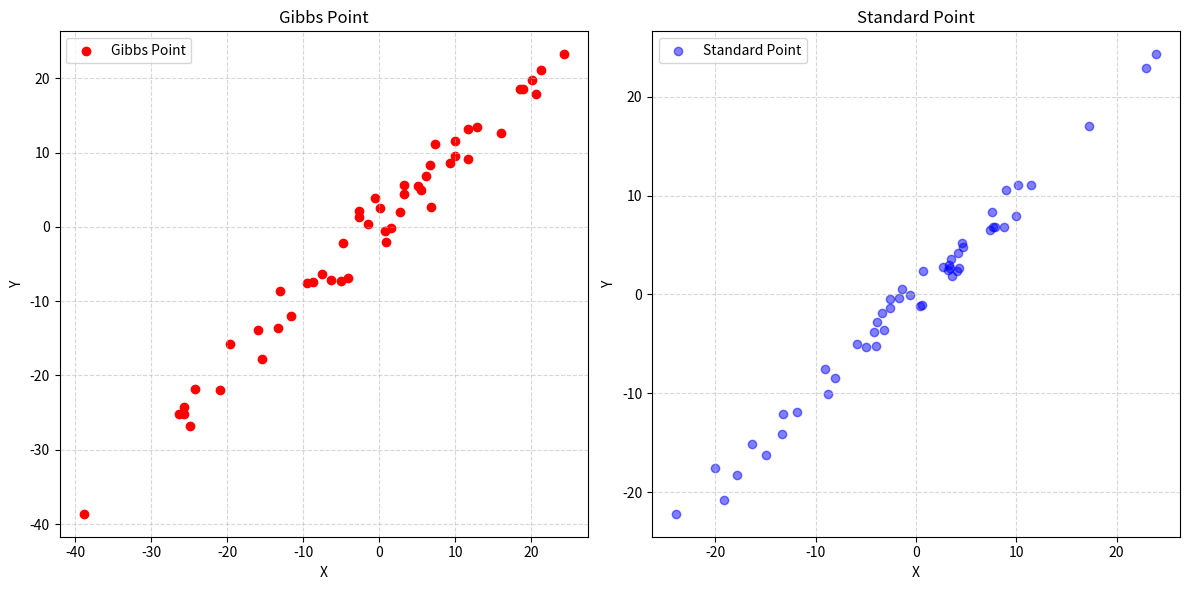

Generate this figure with matplotlib:
import numpy as np
import matplotlib.pyplot as plt

# 生成标准的点，便于与吉布斯采样后对比是否正确

mean = np.array([0, 0])
a = 100
b = 99
cov_matrix = np.array([[100, 99], [99, 100]])
standard_point = np.random.multivariate_normal(mean, cov_matrix, 50)

# 迭代次数
iterations = 100
x_list = []
y_list = []
for _ in range(50):
    x = np.random.randn()
    y = np.random.randn()
    for _ in range(iterations):
        x = np.random.normal(b * y / a, a - b ** 2 / a)
        y = np.random.normal(b * x / a, a - b ** 2 / a)
    x_list.append(x)
    y_list.append(y)

# plt.figure(figsize=(8, 6))
# plt.scatter(x_list, y_list, c='red', label='Gibbs Point')
# plt.scatter(standard_point[:, 0], standard_point[:, 1], c='blue', label='Standard Point', alpha=0.5)
# plt.xlabel('X')
# plt.ylabel('Y')
# plt.title('Comparison of Gibbs Point and Standard Point')
# plt.legend()
# plt.grid(True, linestyle='--', alpha=0.5)
# plt.tight_layout()
# plt.show()

fig, axs = plt.subplots(nrows=1, ncols=2, figsize=(12, 6))

# 绘制吉布斯采样点的图
axs[0].scatter(x_list, y_list, c='red', label='Gibbs Point')
axs[0].set_xlabel('X')
axs[0].set_ylabel('Y')
axs[0].set_title('Gibbs Point')

# 绘制标准点的图
axs[1].scatter(standard_point[:, 0], standard_point[:, 1], c='blue', label='Standard Point', alpha=0.5)
axs[1].set_xlabel('X')
axs[1].set_ylabel('Y')
axs[1].set_title('Standard Point')

# 显示图形
for ax in axs.flat:
    ax.legend()
    ax.grid(True, linestyle='--', alpha=0.5)

plt.tight_layout()
plt.show()
